Run: headless pygame with SDL's dummy video driver; simulated clock (each Clock.tick advances the game by its frame time, no real sleeping); random seed 0; keys injected as events and as key.get_pressed() state; no mouse input.
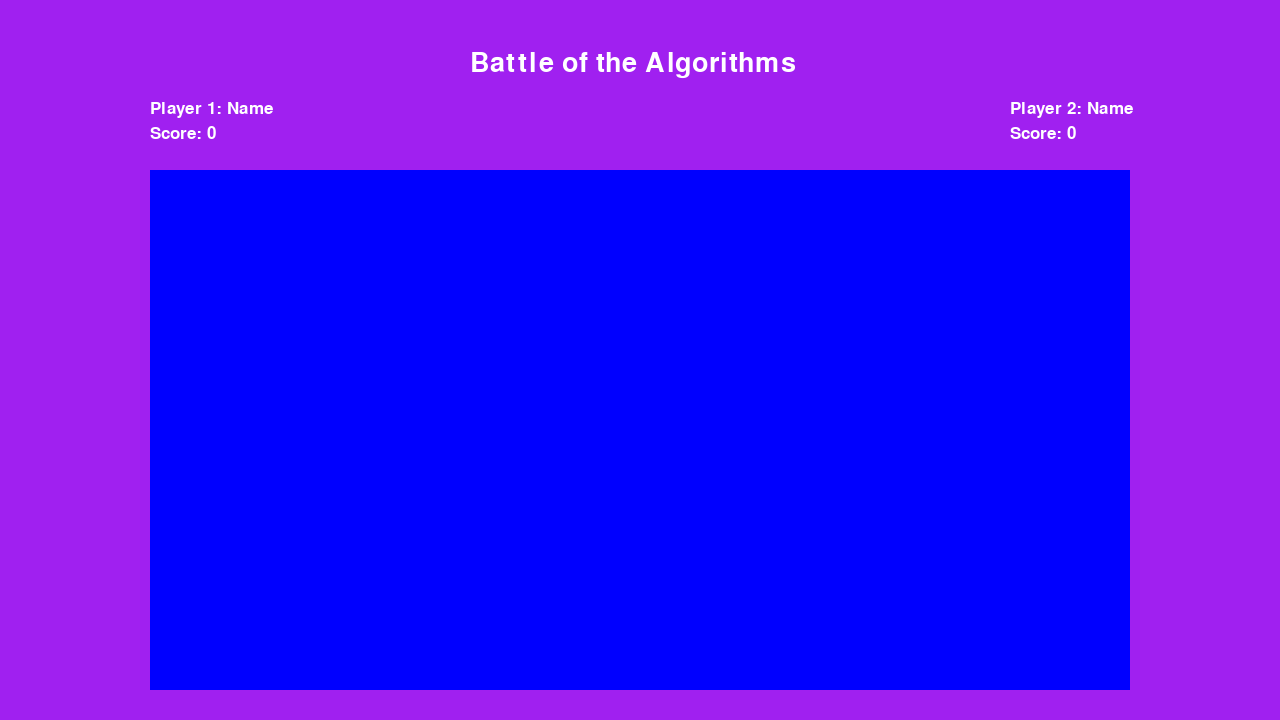
Frame 1 of 4 · flips 1–60 · no input
Frame 2 of 4 · flips 61–180 · tapped SPACE, RETURN · held RIGHT (→), D · screen unchanged from frame 1, image omitted
Frame 3 of 4 · flips 181–300 · held DOWN (↓), S · screen unchanged from frame 2, image omitted
Frame 4 of 4 · flips 301–420 · held LEFT (←), A, UP (↑), W · screen unchanged from frame 3, image omitted

The pygame program that drew these frames:

import pygame

pygame.init()

# Screen Setup 
screen_width = 1280
screen_height = 720

screen = pygame.display.set_mode((screen_width, screen_height))
pygame.display.set_caption("SnakeAI")
clock = pygame.time.Clock()

running = True

# Font Setup
score_font = pygame.font.SysFont(None, 25)
title_font = pygame.font.SysFont(None, 40)

title_surface = title_font.render("Battle of the Algorithms", True, "white")

# Player 1 Text 
player1_name_surface = score_font.render("Player 1: Name", True, "white")
player1_score_surface = score_font.render("Score: 0", True, "white")

# Player 2 Text
player2_name_surface = score_font.render("Player 2: Name", True, "white")
player2_score_surface = score_font.render("Score: 0", True, "white")

# Game Board Setup
board_width = screen_width - 300
board_height = screen_height - 200
board = pygame.Surface((board_width, board_height))

while running:
    # Poll for events
    for event in pygame.event.get():
        if event.type == pygame.QUIT:
            running = False
            
    # Change Background Color        
    screen.fill("purple")
    
    # Draw Player and Score Info
    screen.blit(title_surface, (screen_width/2 - 170, 50))
    
    screen.blit(player1_name_surface, (150, 100))
    screen.blit(player1_score_surface, (150, 125))
    
    screen.blit(player2_name_surface, (screen_width - 270, 100))
    screen.blit(player2_score_surface, (screen_width - 270, 125))
    
    # Draw Game Board
    board.fill("blue")
    
    screen.blit(board, (150, 170))

    # Render Display
    pygame.display.flip()
    
    # Set Frame Rate
    clock.tick(60)
    
pygame.quit()
